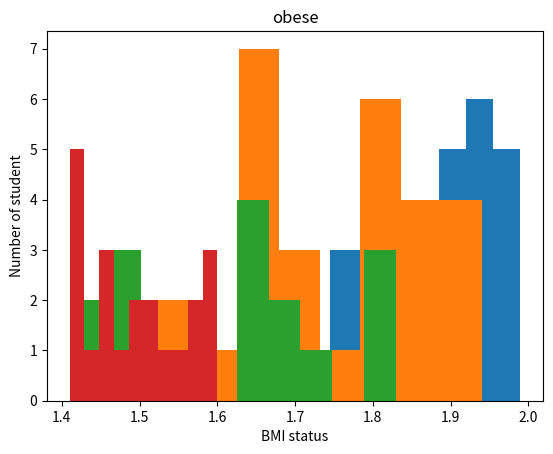

This figure's Python source:
import numpy as np
import matplotlib.pyplot as plt

wt = np.random.randint(40, 90, size=100)
ht = np.random.randint(140, 200, size=100)

BMI = wt / ((ht / 100) * (ht / 100))

print(BMI)

for i in range(10):
    print(round(BMI[i], 1))


underweight_wt = []
healthy_wt = []
overweight_wt = []
obese_wt = []

underweight_ht = []
healthy_ht = []
overweight_ht = []
obese_ht = []


for i in range(100):
    if BMI[i] < 18.5:
        underweight_wt.append(wt[i])
        underweight_ht.append(ht[i]/100)

    elif 18.5 <= BMI[i] < 25:
        healthy_wt.append(wt[i])
        healthy_ht.append(ht[i]/100)

    elif 25 <= BMI[i] < 30:
        overweight_wt.append(wt[i])
        overweight_ht.append(ht[i]/100)

    else:
        obese_wt.append(wt[i])
        obese_ht.append(ht[i]/100)

# # Boxplot
# plotData_wt = [underweight_wt, healthy_wt, overweight_wt, obese_wt]
# plt.xlabel('BMI status')
# plt.ylabel('Weight (kg)')
# plt.boxplot(plotData_wt, labels=["underweight", "healthy", "overweight", "obese"])
# plt.show()
#
# plotData_wt = [underweight_ht, healthy_ht, overweight_ht, obese_ht]
# plt.xlabel('BMI status')
# plt.ylabel('Height (m)')
# plt.boxplot(plotData_wt, labels=["underweight", "healthy", "overweight", "obese"])
# plt.show()
#
#
# # Bar chart
# dist = ["underweight", "healthy", "overweight", "obese"]
# bmi = [len(underweight_ht), len(healthy_ht), len(overweight_ht), len(obese_ht)]
# plt.bar(dist, bmi)
# plt.xlabel('BMI status')
# plt.ylabel('Number of student')
# plt.show()


# Histogram
plt.hist(underweight_ht)
plt.title('underweight')
plt.xlabel('BMI status')
plt.ylabel('Number of student')
plt.show()

plt.hist(healthy_ht)
plt.title('healthy')
plt.xlabel('BMI status')
plt.ylabel('Number of student')
plt.show()

plt.hist(overweight_ht)
plt.title('overweight')
plt.xlabel('BMI status')
plt.ylabel('Number of student')
plt.show()

plt.hist(obese_ht)
plt.title('obese')
plt.xlabel('BMI status')
plt.ylabel('Number of student')
plt.show()


# # Pie chart
# plt.pie(bmi, labels=dist, autopct='%1.2f%%')
# plt.show()
#
#
# # Scatter plot
# plt.scatter(wt, ht/100, color='r')
# plt.xlabel('Weight (kg)')
# plt.ylabel('Height (m)')
# plt.show()